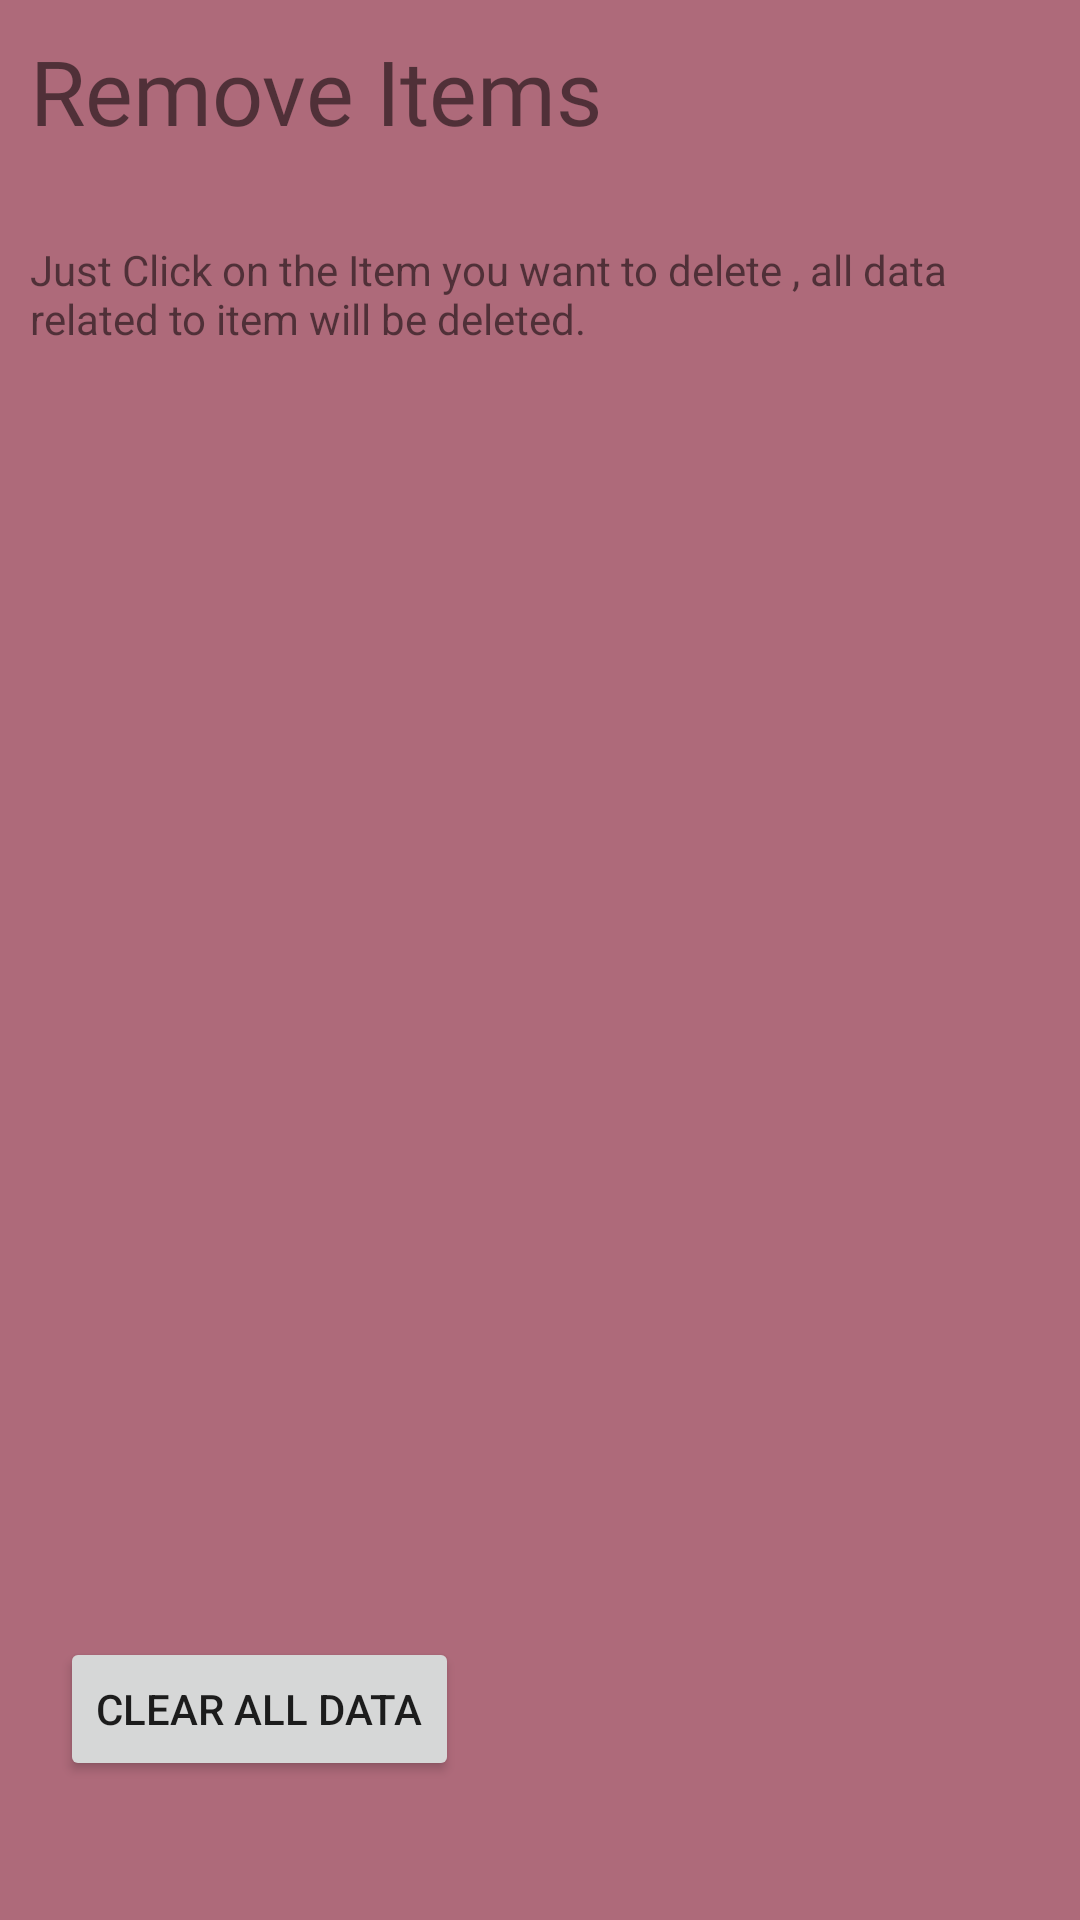

Layout XML and referenced resources for this Android screen:
<!-- AndroidManifest.xml: application theme Theme.Tradebookie -->
<!-- res/layout/activity_deleteitems.xml -->
<?xml version="1.0" encoding="utf-8"?>
<LinearLayout xmlns:android="http://schemas.android.com/apk/res/android"
    xmlns:app="http://schemas.android.com/apk/res-auto"
    xmlns:tools="http://schemas.android.com/tools"
    android:orientation="vertical"
    android:layout_width="match_parent"
    android:layout_height="match_parent"
    android:background="#AE6A7A"
    tools:context=".deleteitems">

    <TextView
        android:id="@+id/textView4"
        android:layout_width="match_parent"
        android:layout_height="wrap_content"
        android:layout_margin="10dp"
        android:fontFamily="@font/alfa_slab_one"
        android:text="Remove Items"
        android:textSize="30dp" />

    <TextView
        android:id="@+id/textView5"
        android:layout_width="match_parent"
        android:layout_height="wrap_content"
        android:layout_marginLeft="10dp"
        android:layout_marginTop="20dp"
        android:layout_marginRight="10dp"
        android:text="Just Click on the Item you want to delete , all data related to item will be deleted." />

    <ScrollView
        android:layout_width="match_parent"
        android:layout_height="match_parent">

        <LinearLayout
            android:layout_width="match_parent"
            android:layout_height="match_parent"
            android:orientation="vertical">


            <ListView
                android:id="@+id/item"
                android:layout_width="match_parent"
                android:layout_height="400dp"
                android:layout_marginTop="10dp">

            </ListView>

            <Button
                android:id="@+id/clear"
                android:layout_width="wrap_content"
                android:layout_height="wrap_content"
                android:layout_margin="20dp"
                android:text="Clear All Data" />
        </LinearLayout>
    </ScrollView>

</LinearLayout>
<!-- resources referenced by this layout -->
<resources>
  <style name="Theme.Tradebookie" parent="Theme.MaterialComponents.DayNight.NoActionBar">
          
          <item name="colorPrimary">#E57373</item>
          <item name="colorPrimaryVariant">#4779B7</item>
          <item name="colorOnPrimary">@color/white</item>
          
          <item name="colorSecondary">@color/teal_200</item>
          <item name="colorSecondaryVariant">@color/teal_700</item>
          <item name="colorOnSecondary">@color/black</item>
          
          <item name="android:statusBarColor" tools:targetApi="l">?attr/colorPrimaryVariant</item>
          
      </style>
  <color name="white">#FFFFFFFF</color>
  <color name="teal_200">#FF03DAC5</color>
  <color name="teal_700">#FF018786</color>
  <color name="black">#424242</color>
</resources>
